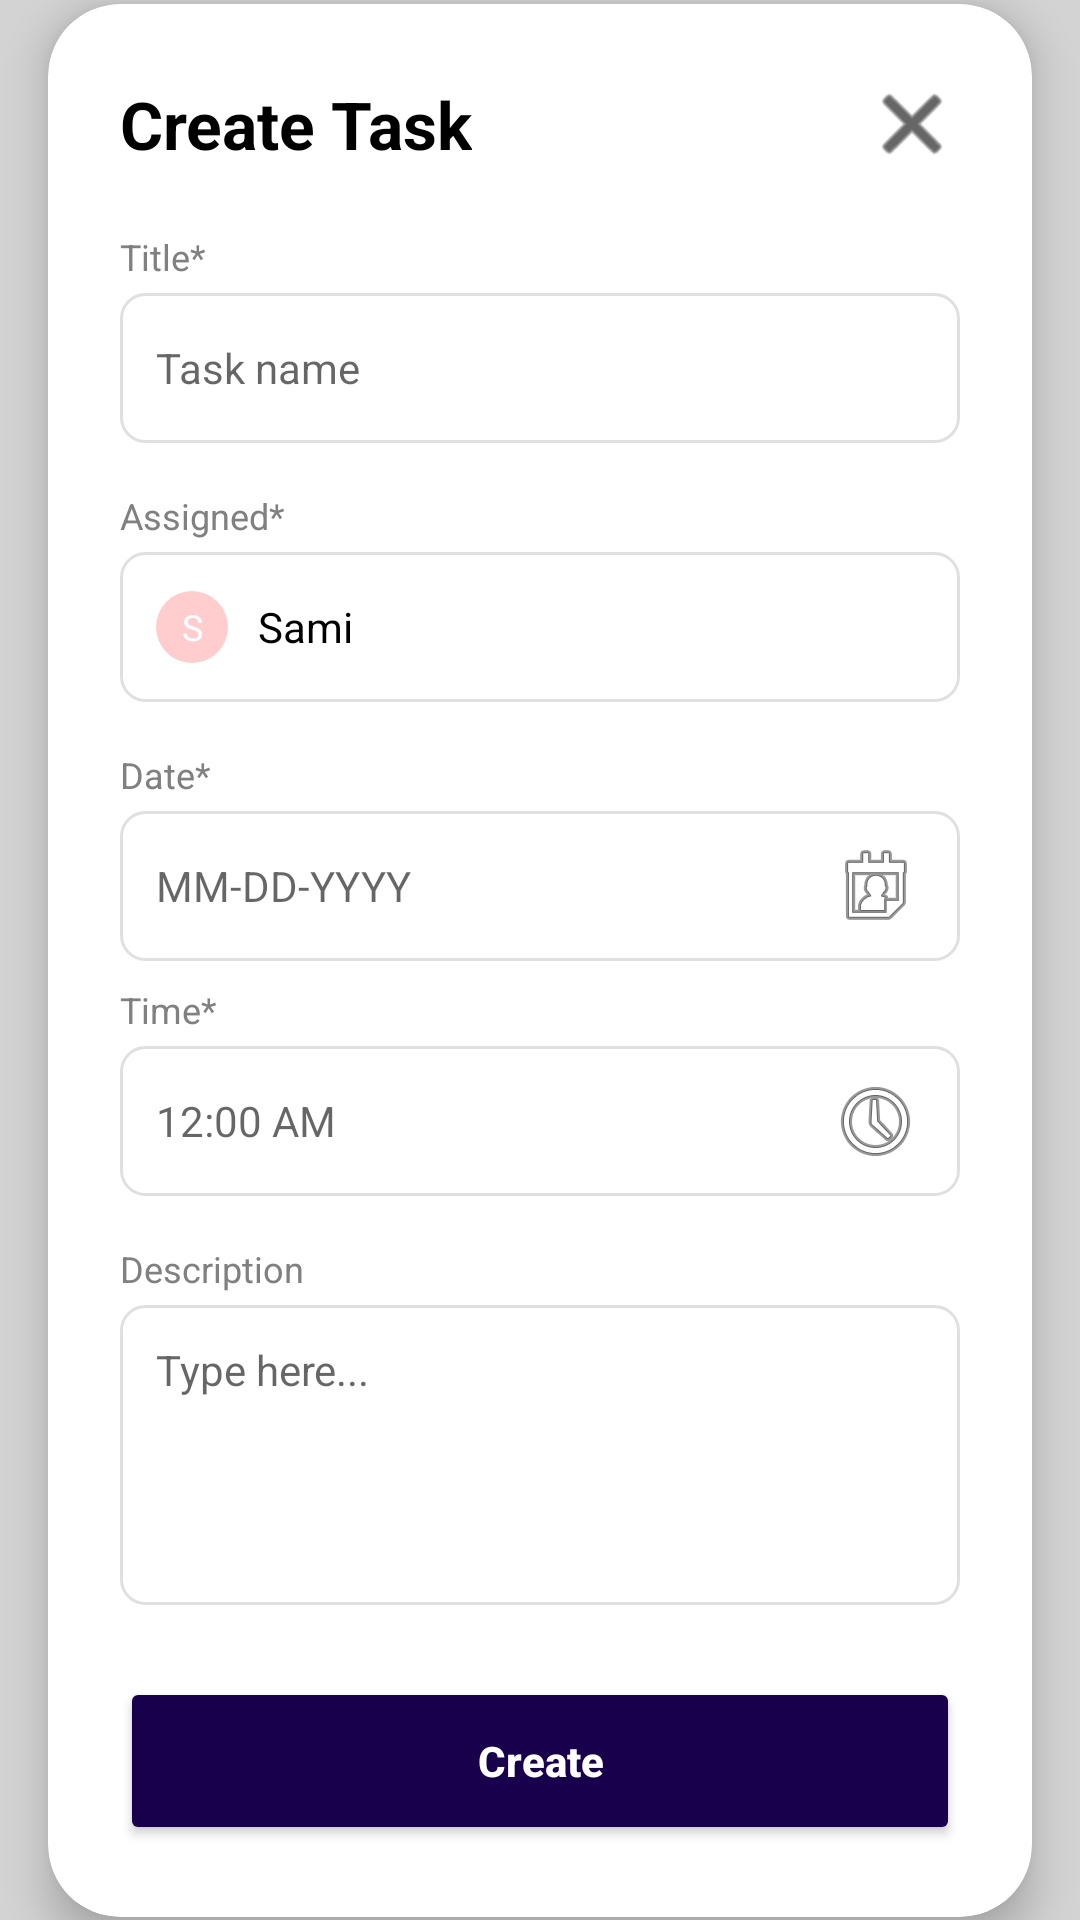

Write the Android layout XML for this screen, with the resource values it uses.
<!-- AndroidManifest.xml: application theme Theme.MaterialComponents.Light.NoActionBar -->
<!-- res/layout/add_task.xml -->
<?xml version="1.0" encoding="utf-8"?>
<androidx.constraintlayout.widget.ConstraintLayout xmlns:android="http://schemas.android.com/apk/res/android"
    xmlns:app="http://schemas.android.com/apk/res-auto"
    android:layout_width="match_parent"
    android:layout_height="match_parent"
    android:background="#D3D3D3">

    <com.google.android.material.card.MaterialCardView
        android:layout_width="match_parent"
        android:layout_height="wrap_content"
        android:layout_margin="16dp"
        app:cardCornerRadius="24dp"
        app:cardElevation="8dp"
        app:layout_constraintBottom_toBottomOf="parent"
        app:layout_constraintEnd_toEndOf="parent"
        app:layout_constraintStart_toStartOf="parent"
        app:layout_constraintTop_toTopOf="parent">

        <ScrollView
            android:layout_width="match_parent"
            android:layout_height="wrap_content"
            android:fillViewport="true">

            <LinearLayout
                android:layout_width="match_parent"
                android:layout_height="wrap_content"
                android:orientation="vertical"
                android:padding="24dp">

                <RelativeLayout
                    android:layout_width="match_parent"
                    android:layout_height="wrap_content"
                    android:layout_marginBottom="20dp">

                    <TextView
                        android:layout_width="wrap_content"
                        android:layout_height="wrap_content"
                        android:layout_alignParentStart="true"
                        android:layout_centerVertical="true"
                        android:text="Create Task"
                        android:textColor="#000000"
                        android:textSize="22sp"
                        android:textStyle="bold" />

                    <ImageButton
                        android:id="@+id/btnCloseTask"
                        android:layout_width="32dp"
                        android:layout_height="32dp"
                        android:layout_alignParentEnd="true"
                        android:background="?attr/selectableItemBackgroundBorderless"
                        android:contentDescription="Close"
                        android:src="@android:drawable/ic_menu_close_clear_cancel"
                        app:tint="#000000" />
                </RelativeLayout>

                <TextView
                    android:layout_width="wrap_content"
                    android:layout_height="wrap_content"
                    android:layout_marginBottom="4dp"
                    android:text="Title*"
                    android:textColor="#808080"
                    android:textSize="12sp" />

                <EditText
                    android:id="@+id/etTaskTitle"
                    android:layout_width="match_parent"
                    android:layout_height="50dp"
                    android:layout_marginBottom="16dp"
                    android:background="@drawable/edittext_border"
                    android:hint="Task name"
                    android:inputType="textCapSentences"
                    android:paddingHorizontal="12dp"
                    android:textSize="14sp" />

                <TextView
                    android:layout_width="wrap_content"
                    android:layout_height="wrap_content"
                    android:layout_marginBottom="4dp"
                    android:text="Assigned*"
                    android:textColor="#808080"
                    android:textSize="12sp" />

                <LinearLayout
                    android:layout_width="match_parent"
                    android:layout_height="50dp"
                    android:layout_marginBottom="16dp"
                    android:background="@drawable/edittext_border"
                    android:gravity="center_vertical"
                    android:paddingHorizontal="12dp">

                    <TextView
                        android:id="@+id/tvAssignedInitial"
                        android:layout_width="24dp"
                        android:layout_height="24dp"
                        android:background="@drawable/circle_bg"
                        android:backgroundTint="#FF4444"
                        android:gravity="center"
                        android:text="S"
                        android:textColor="#FFFFFF"
                        android:textSize="12sp" />

                    <TextView
                        android:id="@+id/tvAssignedName"
                        android:layout_width="wrap_content"
                        android:layout_height="wrap_content"
                        android:layout_marginStart="10dp"
                        android:text="Sami"
                        android:textColor="#000000"
                        android:textSize="14sp" />
                </LinearLayout>

                <LinearLayout
                    android:layout_width="match_parent"
                    android:layout_height="wrap_content"
                    android:layout_marginBottom="16dp"
                    android:orientation="vertical">

                    <TextView
                        android:layout_width="wrap_content"
                        android:layout_height="wrap_content"
                        android:layout_marginBottom="4dp"
                        android:text="Date*"
                        android:textColor="#808080"
                        android:textSize="12sp" />

                    <EditText
                        android:id="@+id/etTaskDate"
                        android:layout_width="match_parent"
                        android:layout_height="50dp"
                        android:layout_marginBottom="8dp"
                        android:background="@drawable/edittext_border"
                        android:clickable="true"
                        android:drawableEnd="@android:drawable/ic_menu_my_calendar"
                        android:focusable="false"
                        android:hint="MM-DD-YYYY"
                        android:paddingHorizontal="12dp"
                        android:textSize="14sp" />

                    <TextView
                        android:layout_width="wrap_content"
                        android:layout_height="wrap_content"
                        android:layout_marginBottom="4dp"
                        android:text="Time*"
                        android:textColor="#808080"
                        android:textSize="12sp" />

                    <EditText
                        android:id="@+id/etTaskTime"
                        android:layout_width="match_parent"
                        android:layout_height="50dp"
                        android:background="@drawable/edittext_border"
                        android:clickable="true"
                        android:drawableEnd="@android:drawable/ic_menu_recent_history"
                        android:focusable="false"
                        android:hint="12:00 AM"
                        android:paddingHorizontal="12dp"
                        android:textSize="14sp" />
                </LinearLayout>

                <TextView
                    android:layout_width="wrap_content"
                    android:layout_height="wrap_content"
                    android:layout_marginBottom="4dp"
                    android:text="Description"
                    android:textColor="#808080"
                    android:textSize="12sp" />

                <EditText
                    android:id="@+id/etTaskDesc"
                    android:layout_width="match_parent"
                    android:layout_height="100dp"
                    android:layout_marginBottom="24dp"
                    android:background="@drawable/edittext_border"
                    android:gravity="top"
                    android:hint="Type here..."
                    android:inputType="textMultiLine"
                    android:padding="12dp"
                    android:textSize="14sp" />

                <Button
                    android:id="@+id/btnCreateTask"
                    android:layout_width="match_parent"
                    android:layout_height="56dp"
                    android:backgroundTint="#18004c"
                    android:text="Create"
                    android:textAllCaps="false"
                    android:textColor="@android:color/white"
                    android:textStyle="bold"
                    app:cornerRadius="12dp" />

            </LinearLayout>
        </ScrollView>
    </com.google.android.material.card.MaterialCardView>
</androidx.constraintlayout.widget.ConstraintLayout>
<!-- resources referenced by this layout -->
<resources>
  <!-- drawable circle_bg (drawable) -->
  <?xml version="1.0" encoding="utf-8"?>
  <shape xmlns:android="http://schemas.android.com/apk/res/android"
      android:shape="oval">
      <solid android:color="#44FFFFFF" /> <size android:width="60dp" android:height="60dp"/>
  </shape>
  <!-- drawable edittext_border (drawable) -->
  <shape xmlns:android="http://schemas.android.com/apk/res/android">
      <solid android:color="#FFFFFF" />
      <stroke android:width="1dp" android:color="#E0E0E0" />
      <corners android:radius="8dp" />
  </shape>
</resources>
